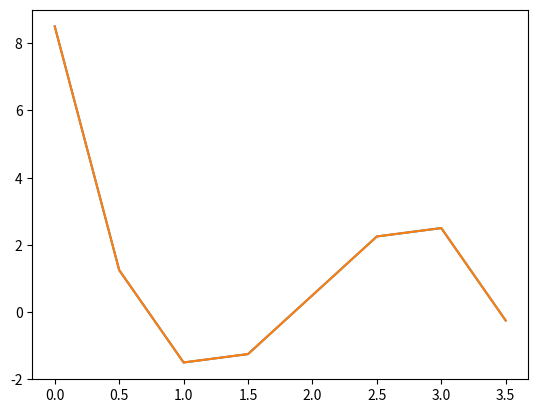

Write the Python code that produced this figure.
import matplotlib.pyplot as plt


def function(x):
    return -2*x**3 + 12*x**2 - 20*x + 8.5
    
def phi(x):
    return -6*x**2 + 24*x - 20

y0 = 8.5

def y(h, mini, maxi):
    y2 = y0
    n = int((maxi - mini)/h)
    solutions_app = []
    true = []
    x = []
    for i in range(n):
        solutions_app.append(y2)
        add = function(i*h)
        true.append(add)
        x.append(i*h)
        k1 = phi(i*h)
        k2 = phi(i*h + (0.5)*h)
        k3 = phi(i*h + h)
        y2 = y2 + (1/6)*(k1 + 4*k2 + k3)*h
        error = (abs((add - y2)/add)) 
        print(error)
    return solutions_app, true, x

out = y(0.5, 0, 4)

plt.plot(out[2], out[0])
plt.plot(out[2], out[1])
